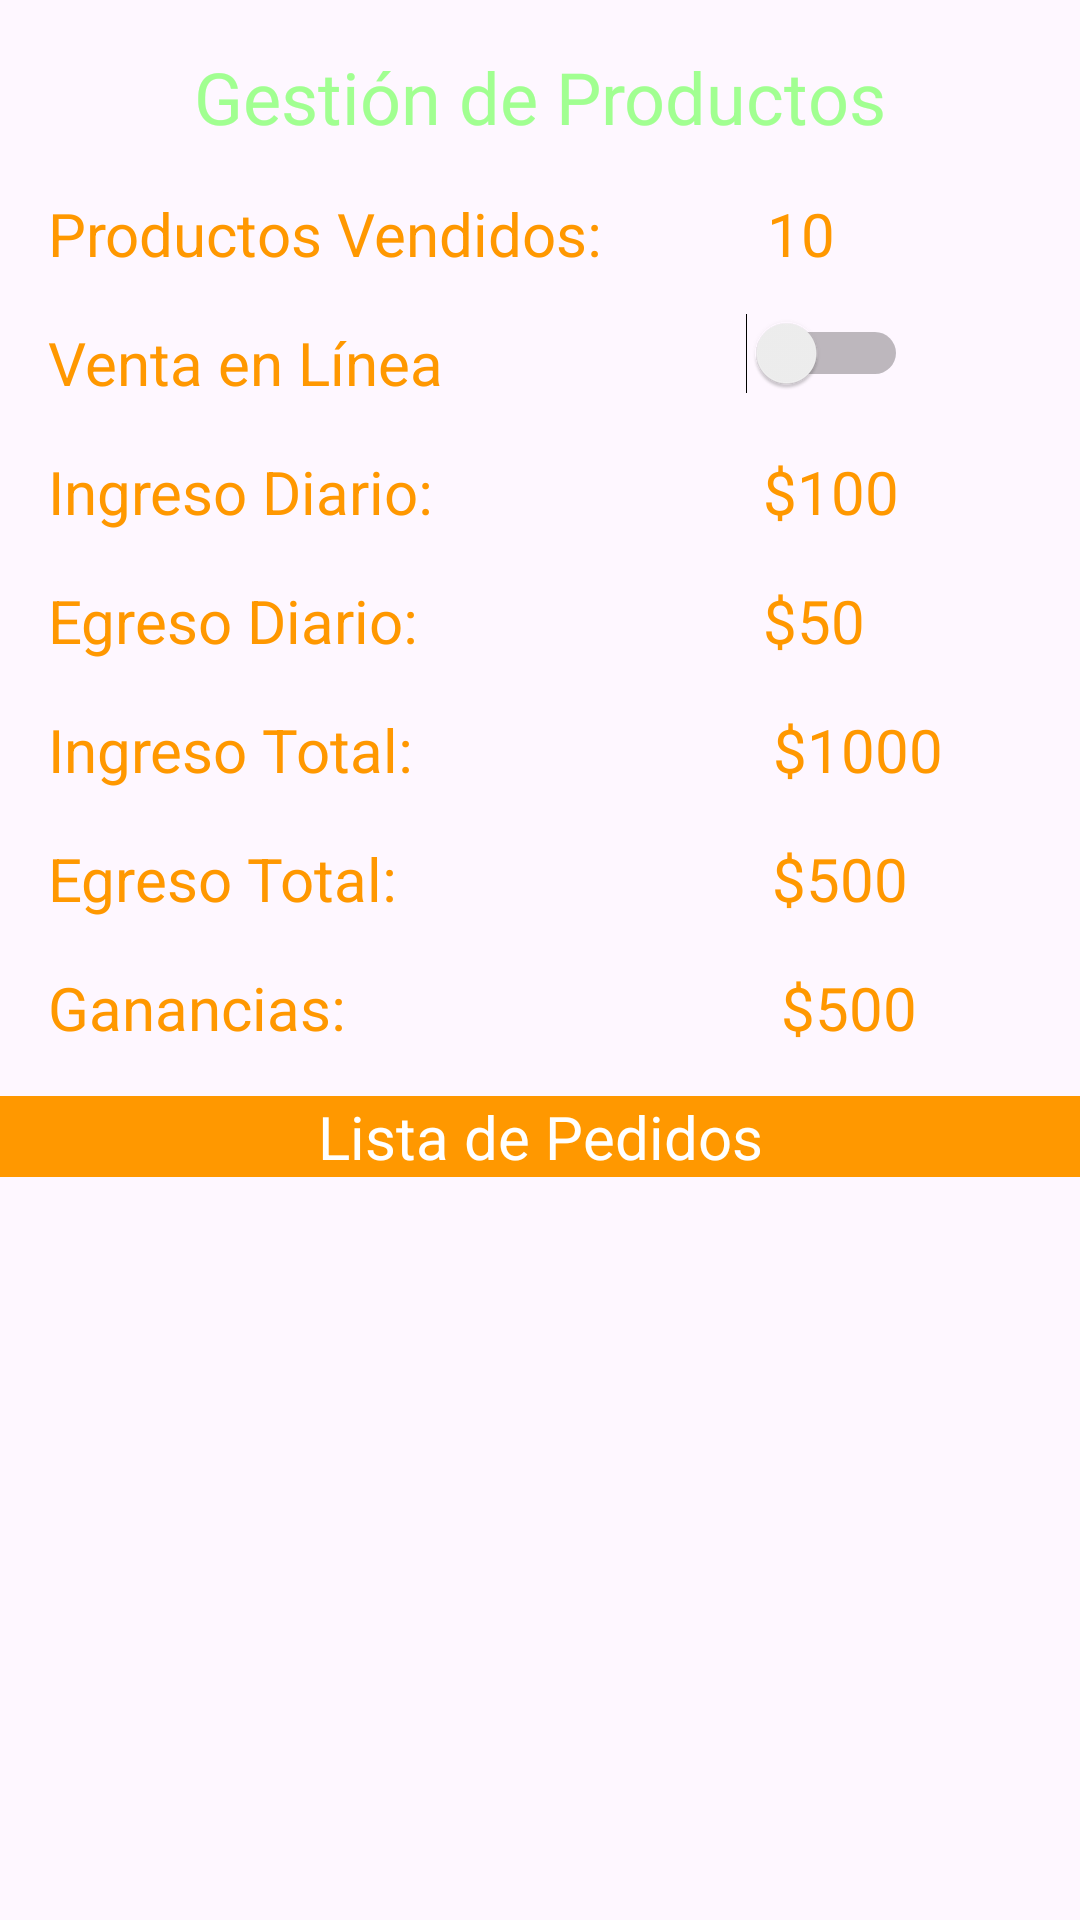

Reconstruct the res/layout file that produces this screen, plus the resources it refers to.
<!-- AndroidManifest.xml: application theme Theme.SISPIZZA -->
<!-- res/layout/activity_product_management.xml -->
<?xml version="1.0" encoding="utf-8"?>
<RelativeLayout xmlns:android="http://schemas.android.com/apk/res/android"
    android:layout_width="match_parent"
    android:layout_height="match_parent">

    <TextView
        android:id="@+id/textViewTitle"
        android:layout_width="wrap_content"
        android:layout_height="wrap_content"
        android:text="Gestión de Productos"
        android:textColor="@color/accent"
        android:textSize="24sp"
        android:layout_centerHorizontal="true"
        android:layout_marginTop="16dp" />

    
    <TextView
        android:id="@+id/asss"
        android:layout_width="372dp"
        android:layout_height="wrap_content"
        android:layout_below="@id/textViewTitle"
        android:layout_marginStart="16dp"
        android:layout_marginTop="16dp"
        android:textColor="#FF9800"
        android:textSize="20sp"
        android:text="Productos Vendidos:           10" />

    
    <TextView
        android:id="@+id/switchOnlineSale"
        android:layout_width="wrap_content"
        android:layout_height="wrap_content"
        android:text="Venta en Línea"
        android:layout_below="@id/asss"
        android:textColor="#FF9800"
        android:textSize="20sp"
        android:layout_marginTop="16dp"
        android:layout_marginStart="16dp" />

    
    <TextView
        android:id="@+id/textViewDailyIncome"
        android:layout_width="wrap_content"
        android:layout_height="wrap_content"
        android:text="Ingreso Diario:                      $100"
        android:layout_below="@id/switchOnlineSale"
        android:textColor="#FF9800"
        android:textSize="20sp"
        android:layout_marginTop="16dp"
        android:layout_marginStart="16dp" />

    <TextView
        android:id="@+id/textViewDailyExpense"
        android:layout_width="wrap_content"
        android:layout_height="wrap_content"
        android:text="Egreso Diario:                       $50"
        android:layout_below="@id/textViewDailyIncome"
        android:textColor="#FF9800"
        android:textSize="20sp"
        android:layout_marginTop="16dp"
        android:layout_marginStart="16dp" />

    <TextView
        android:id="@+id/textViewTotalIncome"
        android:layout_width="wrap_content"
        android:layout_height="wrap_content"
        android:text="Ingreso Total:                        $1000"
        android:layout_below="@id/textViewDailyExpense"
        android:textColor="#FF9800"
        android:textSize="20sp"
        android:layout_marginTop="16dp"
        android:layout_marginStart="16dp" />

    <TextView
        android:id="@+id/textViewTotalExpense"
        android:layout_width="wrap_content"
        android:layout_height="wrap_content"
        android:text="Egreso Total:                         $500"
        android:textColor="#FF9800"
        android:textSize="20sp"
        android:layout_below="@id/textViewTotalIncome"
        android:layout_marginTop="16dp"
        android:layout_marginStart="16dp" />

    <TextView
        android:id="@+id/textViewProfit"
        android:layout_width="wrap_content"
        android:layout_height="wrap_content"
        android:text="Ganancias:                             $500"
        android:textColor="#FF9800"
        android:textSize="20sp"
        android:layout_below="@id/textViewTotalExpense"
        android:layout_marginTop="16dp"
        android:layout_marginStart="16dp" />

    <Switch
        android:id="@+id/switch1"
        android:layout_width="wrap_content"
        android:layout_height="wrap_content"
        android:layout_below="@+id/asss"
        android:layout_marginStart="101dp"
        android:layout_marginTop="13dp"
        android:layout_toEndOf="@+id/switchOnlineSale" />

    <TextView
        android:id="@+id/title1"
        android:layout_width="match_parent"
        android:layout_height="wrap_content"
        android:layout_below="@id/textViewTotalExpense"
        android:layout_alignParentStart="true"
        android:layout_alignParentEnd="true"
        android:layout_marginTop="59dp"
        android:textAlignment="center"
        android:background="#FF9800"
        android:text="Lista de Pedidos"
        android:textColor="#FFFFFF"
        android:textSize="20sp" />

    <ListView
        android:id="@+id/listViewProducts"
        android:layout_width="match_parent"
        android:layout_height="wrap_content"
        android:layout_below="@+id/title1"
        android:layout_marginTop="3dp" />

    


</RelativeLayout>
<!-- resources referenced by this layout -->
<resources>
  <color name="accent">#A1FF91</color>
  <style name="Theme.SISPIZZA" parent="Base.Theme.SISPIZZA" />
  <style name="Base.Theme.SISPIZZA" parent="Theme.Material3.DayNight.NoActionBar">
          
          
      </style>
</resources>
